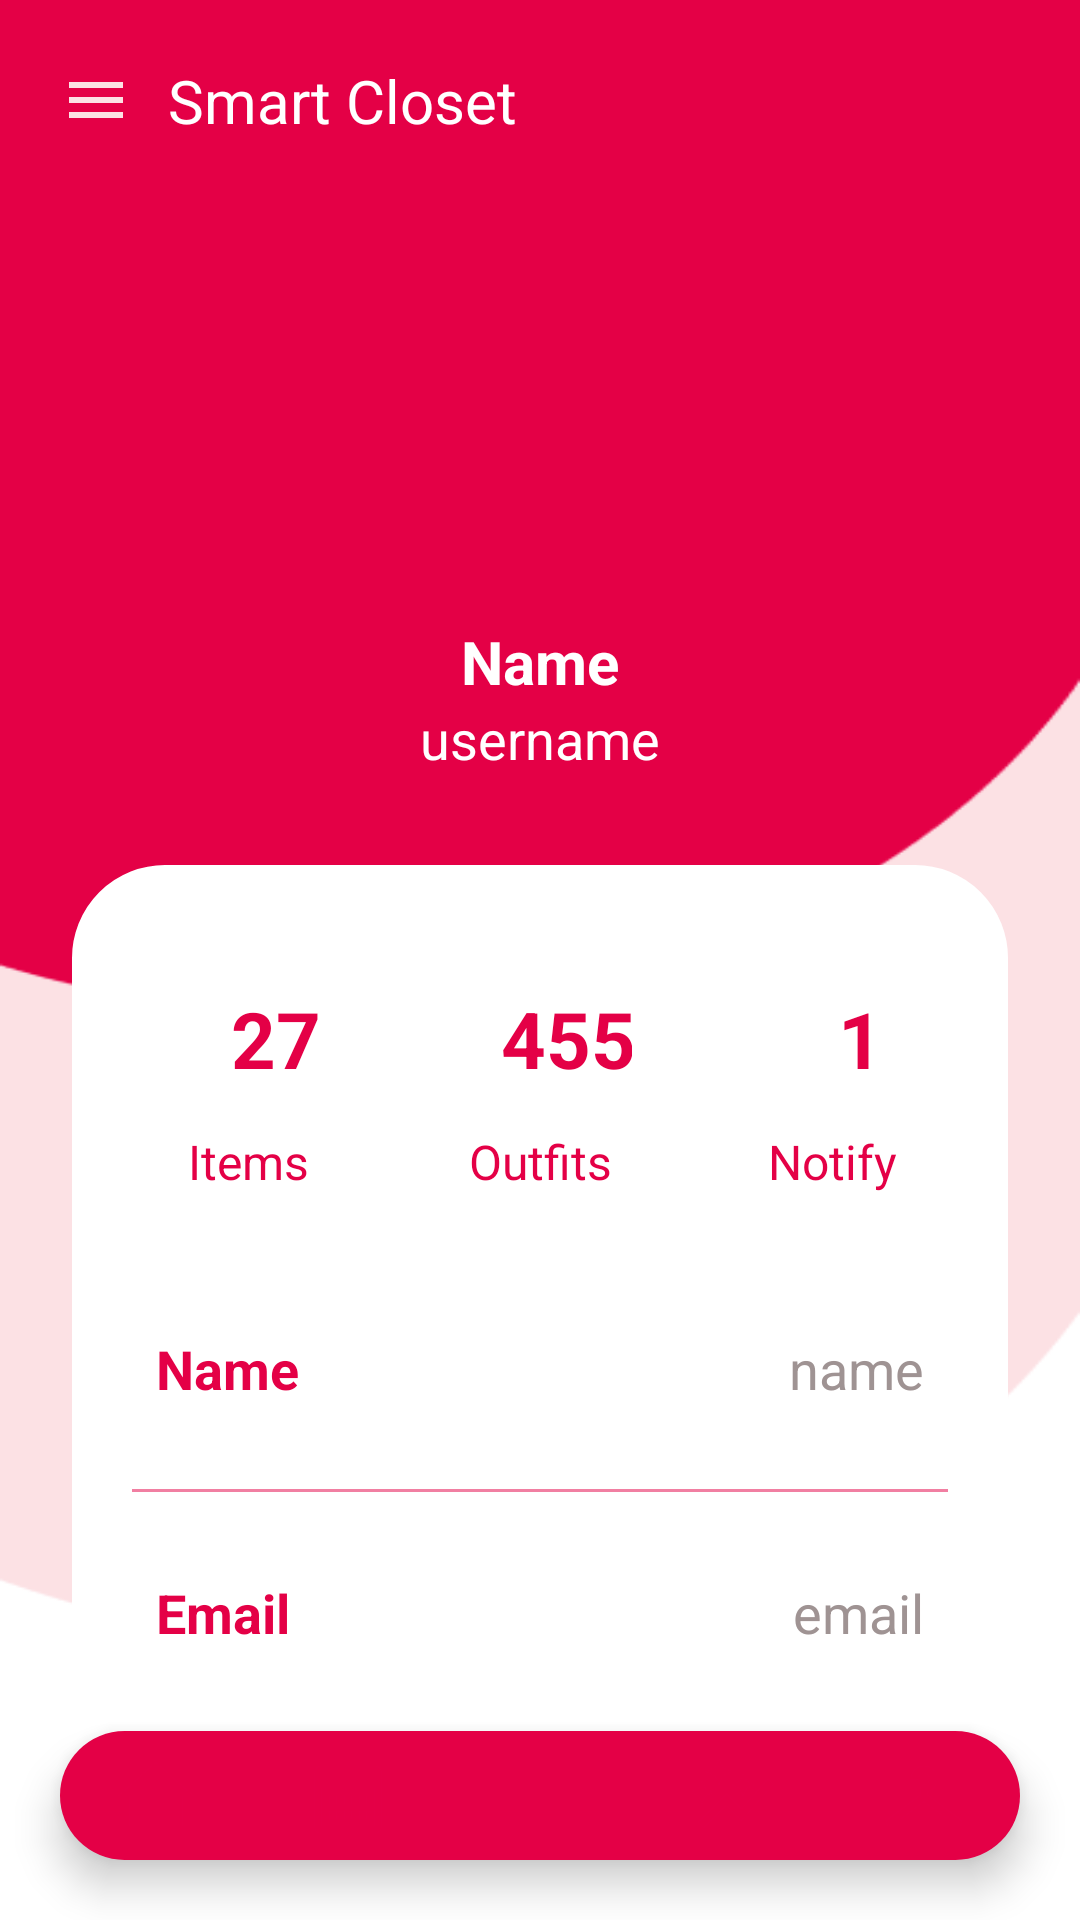

This screen was rendered from an Android layout file. Write that file and the resources it references.
<!-- AndroidManifest.xml: application theme Theme.SmartClosetClient -->
<!-- res/layout/activity_main.xml -->
<?xml version="1.0" encoding="utf-8"?>
<androidx.drawerlayout.widget.DrawerLayout
    xmlns:android="http://schemas.android.com/apk/res/android"
    xmlns:app="http://schemas.android.com/apk/res-auto"
    xmlns:tools="http://schemas.android.com/tools"
    android:layout_width="match_parent"
    android:layout_height="match_parent"
    android:id="@+id/drawerLayout"
    tools:context=".MainActivity">
   <LinearLayout
       android:layout_width="match_parent"
       android:layout_height="match_parent"
       android:orientation="vertical">
      <include
          layout="@layout/toolbar"/>
      <androidx.constraintlayout.widget.ConstraintLayout
          android:layout_width="match_parent"
          android:layout_height="480dp"
          android:background="@drawable/shape">

         <ImageView
             android:layout_width="100dp"
             android:layout_height="100dp"
             android:id="@+id/profileImg"
             android:layout_marginTop="30dp"
             android:src="@drawable/avatar"
             app:layout_constraintEnd_toEndOf="parent"
             app:layout_constraintStart_toStartOf="parent"
             app:layout_constraintTop_toTopOf="parent"/>

         <TextView
             android:layout_width="wrap_content"
             android:layout_height="wrap_content"
             android:id="@+id/titleName"
             android:layout_marginTop="10dp"
             android:text="Name"
             android:textColor="@color/white"
             android:textSize="20sp"
             android:textStyle="bold"
             app:layout_constraintEnd_toEndOf="@id/profileImg"
             app:layout_constraintStart_toStartOf="@id/profileImg"
             app:layout_constraintTop_toBottomOf="@id/profileImg"/>

         <TextView
             android:layout_width="wrap_content"
             android:layout_height="wrap_content"
             android:id="@+id/titleUsername"
             android:text="username"
             android:textColor="@color/white"
             android:textSize="18sp"
             app:layout_constraintEnd_toEndOf="@id/titleName"
             app:layout_constraintStart_toStartOf="@id/titleName"
             app:layout_constraintTop_toBottomOf="@id/titleName"/>

         <LinearLayout
             android:layout_width="match_parent"
             android:layout_height="wrap_content"
             android:id="@+id/linearLayout"
             android:orientation="vertical"
             android:padding="10dp"
             android:background="@drawable/white_border"
             android:layout_marginStart="24dp"
             android:layout_marginEnd="24dp"
             android:layout_marginTop="30dp"
             app:layout_constraintEnd_toEndOf="parent"
             app:layout_constraintStart_toStartOf="parent"
             app:layout_constraintTop_toBottomOf="@id/titleUsername">

            <LinearLayout
                android:layout_width="match_parent"
                android:layout_height="wrap_content"
                android:orientation="horizontal">

               <LinearLayout
                   android:layout_width="wrap_content"
                   android:layout_height="wrap_content"
                   android:layout_margin="10dp"
                   android:layout_weight="1"
                   android:elevation="5dp"
                   android:padding="8dp"
                   android:orientation="vertical">

                  <TextView
                      android:layout_width="80dp"
                      android:layout_height="60dp"
                      android:id="@+id/itemNumber"
                      android:text="27"
                      android:gravity="center"
                      android:textAlignment="center"
                      android:textColor="@color/neon_pink"
                      android:textSize="26sp"
                      android:textStyle="bold"/>

                  <TextView
                      android:layout_width="match_parent"
                      android:layout_height="wrap_content"
                      android:id="@+id/itemTxt"
                      android:text="Items"
                      android:textAlignment="center"
                      android:textColor="@color/neon_pink"
                      android:textSize="16sp"/>

               </LinearLayout>

               <LinearLayout
                   android:layout_width="wrap_content"
                   android:layout_height="wrap_content"
                   android:layout_margin="10dp"
                   android:layout_weight="1"
                   android:elevation="5dp"
                   android:padding="8dp"
                   android:orientation="vertical">

                  <TextView
                      android:layout_width="80dp"
                      android:layout_height="60dp"
                      android:id="@+id/outfitsNo"
                      android:text="455"
                      android:gravity="center"
                      android:textAlignment="center"
                      android:textColor="@color/neon_pink"
                      android:textSize="26sp"
                      android:textStyle="bold"/>

                  <TextView
                      android:layout_width="match_parent"
                      android:layout_height="wrap_content"
                      android:id="@+id/outfitsTxt"
                      android:text="Outfits"
                      android:textAlignment="center"
                      android:textColor="@color/neon_pink"
                      android:textSize="16sp"/>

               </LinearLayout>

               <LinearLayout
                   android:layout_width="wrap_content"
                   android:layout_height="wrap_content"
                   android:layout_margin="10dp"
                   android:layout_weight="1"
                   android:elevation="5dp"
                   android:padding="8dp"
                   android:orientation="vertical">

                  <TextView
                      android:layout_width="80dp"
                      android:layout_height="60dp"
                      android:id="@+id/notificationNo"
                      android:text="1"
                      android:gravity="center"
                      android:textAlignment="center"
                      android:textColor="@color/neon_pink"
                      android:textSize="26sp"
                      android:textStyle="bold"/>

                  <TextView
                      android:layout_width="match_parent"
                      android:layout_height="wrap_content"
                      android:id="@+id/notifyTxt"
                      android:text="Notify"
                      android:textAlignment="center"
                      android:textColor="@color/neon_pink"
                      android:textSize="16sp"/>

               </LinearLayout>

            </LinearLayout>

            <LinearLayout
                android:layout_width="match_parent"
                android:layout_height="match_parent"
                android:padding="8dp"
                android:layout_marginLeft="10dp"
                android:layout_marginRight="10dp"
                android:layout_marginBottom="10dp"
                android:layout_marginTop="20dp"
                android:orientation="horizontal">

               <TextView
                   android:layout_width="wrap_content"
                   android:layout_height="wrap_content"
                   android:id="@+id/name"
                   android:layout_weight="1"
                   android:text="Name"
                   android:textStyle="bold"
                   android:textColor="@color/neon_pink"
                   android:textSize="18sp"/>

               <TextView
                   android:layout_width="wrap_content"
                   android:layout_height="wrap_content"
                   android:id="@+id/profileName"
                   android:text="name"
                   android:layout_weight="1"
                   android:textAlignment="viewEnd"
                   android:textColor="@color/grey"
                   android:textSize="18sp"/>

            </LinearLayout>

            <androidx.appcompat.widget.AppCompatImageView
                android:layout_width="match_parent"
                android:layout_height="1dp"
                android:layout_margin="10dp"
                android:alpha="0.5"
                android:background="@color/neon_pink"/>

            <LinearLayout
                android:layout_width="match_parent"
                android:layout_height="match_parent"
                android:layout_margin="10dp"
                android:padding="8dp"
                android:orientation="horizontal">

               <TextView
                   android:layout_width="wrap_content"
                   android:layout_height="wrap_content"
                   android:id="@+id/email"
                   android:layout_weight="1"
                   android:text="Email"
                   android:textStyle="bold"
                   android:textColor="@color/neon_pink"
                   android:textSize="18sp"/>

               <TextView
                   android:layout_width="wrap_content"
                   android:layout_height="wrap_content"
                   android:id="@+id/profileEmail"
                   android:text="email"
                   android:layout_weight="1"
                   android:textAlignment="viewEnd"
                   android:textColor="@color/grey"
                   android:textSize="18sp"/>

            </LinearLayout>

            <androidx.appcompat.widget.AppCompatImageView
                android:layout_width="match_parent"
                android:layout_height="1dp"
                android:layout_margin="10dp"
                android:alpha="0.5"
                android:background="@color/neon_pink"/>


         </LinearLayout>



      </androidx.constraintlayout.widget.ConstraintLayout>

      <RelativeLayout
          android:layout_width="match_parent"
          android:layout_height="match_parent">
         <com.google.android.material.bottomnavigation.BottomNavigationView
             android:id="@+id/bottomNavigation"
             android:layout_width="match_parent"
             android:layout_height="wrap_content"
             android:layout_alignParentBottom="true"
             android:layout_marginStart="20dp"
             android:layout_marginTop="30dp"
             android:layout_marginEnd="20dp"
             android:layout_marginBottom="20dp"
             android:background="@drawable/bottom_background"
             android:elevation="2dp"
             app:itemIconSize="30dp"
             app:itemIconTint="@drawable/item_selector"
             app:itemRippleColor="@android:color/transparent"
             app:labelVisibilityMode="unlabeled"
             app:menu="@menu/bottom_menu" />

      </RelativeLayout>
   </LinearLayout>
   <RelativeLayout
       android:layout_width="300dp"
       android:layout_height="match_parent"
       android:background="@color/white"
       android:layout_gravity="start">

      <include layout="@layout/nav_drawer" />
   </RelativeLayout>

</androidx.drawerlayout.widget.DrawerLayout>
<!-- res/layout/toolbar.xml (included above) -->
<?xml version="1.0" encoding="utf-8"?>
<LinearLayout
    xmlns:android="http://schemas.android.com/apk/res/android"
    android:orientation="horizontal"
    android:layout_width="match_parent"
    android:layout_height="wrap_content"
    android:padding="20dp"
    android:id="@+id/toolbar"
    android:background="@color/neon_pink"
    android:gravity="center_vertical">
    <ImageView
        android:layout_width="wrap_content"
        android:layout_height="wrap_content"
        android:id="@+id/menu"
        android:src="@drawable/baseline_menu_24"/>
    <TextView
        android:layout_width="0dp"
        android:layout_height="wrap_content"
        android:layout_weight="1"
        android:text="Smart Closet"
        android:textSize="20sp"
        android:layout_marginStart="12dp"
        android:textColor="@color/white"/>
</LinearLayout>
<!-- res/layout/nav_drawer.xml (included above) -->
<?xml version="1.0" encoding="utf-8"?>
<LinearLayout
    xmlns:android="http://schemas.android.com/apk/res/android"
    android:orientation="vertical"
    android:background="@drawable/drawer_border"
    android:layout_width="match_parent"
    android:layout_height="match_parent"
    android:id="@+id/nar_drawer">
    <LinearLayout
        android:layout_width="match_parent"
        android:layout_height="176dp"
        android:orientation="vertical"
        android:gravity ="bottom"
        android:padding="16dp"
        android:background="@color/neon_pink"
        android:theme="@style/ThemeOverlay.AppCompat.Dark">
        <ImageView
            android:layout_width="72dp"
            android:layout_height="72dp"
            android:src="@drawable/logo" />

        <TextView
            android:layout_width="wrap_content"
            android:layout_height="wrap_content"
            android:text="Smart Closet"
            android:textColor="@color/white"
            android:textStyle="bold" />

        <TextView
            android:layout_width="wrap_content"
            android:layout_height="wrap_content"
            android:layout_marginBottom="16dp"
            android:text="20110201@student.hcmute.edu.vn"
            android:textColor="@color/white"
            android:textSize="14sp" />
    </LinearLayout>

<LinearLayout
    android:layout_width="wrap_content"
    android:layout_height="wrap_content"
    android:id="@+id/home"
    android:layout_marginStart="12dp"
    android:layout_marginTop="12dp"
    android:orientation="horizontal">
    <TextView
        android:layout_width="wrap_content"
        android:layout_height="wrap_content"
        android:textColor="@color/neon_pink"
        android:text="Home"
        android:textSize="20sp"
        android:drawableLeft="@drawable/nav_home"
        android:drawablePadding="8dp" />
</LinearLayout>
    <LinearLayout
        android:layout_width="wrap_content"
        android:layout_height="wrap_content"
        android:id="@+id/about"
        android:layout_marginStart="12dp"
        android:layout_marginTop="12dp"
        android:orientation="horizontal">
        <TextView
            android:layout_width="wrap_content"
            android:layout_height="wrap_content"
            android:textColor="@color/neon_pink"
            android:text="About us"
            android:textSize="20sp"
            android:drawableLeft="@drawable/nav_about"
            android:drawablePadding="8dp"
            />
    </LinearLayout>
    <LinearLayout
        android:layout_width="wrap_content"
        android:layout_height="wrap_content"
        android:id="@+id/manageCategory"
        android:layout_marginStart="12dp"
        android:layout_marginTop="12dp"
        android:orientation="horizontal"
        android:visibility="gone">
        <TextView
            android:layout_width="wrap_content"
            android:layout_height="wrap_content"
            android:textColor="@color/neon_pink"
            android:text="Manage Category"
            android:textSize="20sp"
            android:drawableLeft="@drawable/category"
            android:drawablePadding="8dp"
            />
    </LinearLayout>
    <LinearLayout
        android:layout_width="wrap_content"
        android:layout_height="wrap_content"
        android:id="@+id/manageUser"
        android:layout_marginStart="12dp"
        android:layout_marginTop="12dp"
        android:orientation="horizontal"
        android:visibility="gone">
        <TextView
            android:layout_width="wrap_content"
            android:layout_height="wrap_content"
            android:textColor="@color/neon_pink"
            android:text="Manage User"
            android:textSize="20sp"
            android:drawableLeft="@drawable/person"
            android:drawablePadding="8dp"
            />
    </LinearLayout>
    <View
        android:layout_width="match_parent"
        android:layout_height="2dp"
        android:layout_marginTop="12dp"
        android:background="@color/neon_pink"/>

    <LinearLayout
        android:layout_width="wrap_content"
        android:layout_height="wrap_content"
        android:id="@+id/logout"
        android:layout_marginStart="12dp"
        android:layout_marginTop="12dp"
        android:orientation="horizontal">
        <TextView
            android:layout_width="wrap_content"
            android:layout_height="wrap_content"
            android:textColor="@color/neon_pink"
            android:text="Log out"
            android:textSize="20sp"
            android:drawableLeft="@drawable/nav_logout"
            android:drawablePadding="8dp"
            />
    </LinearLayout>

</LinearLayout>
<!-- resources referenced by this layout -->
<resources>
  <color name="grey">#9F9393</color>
  <color name="neon_pink">#E40046</color>
  <color name="white">#FFFFFFFF</color>
  <!-- drawable baseline_menu_24 (drawable) -->
  <vector android:height="24dp" android:tint="@color/pastel_pink"
      android:viewportHeight="24" android:viewportWidth="24"
      android:width="24dp" xmlns:android="http://schemas.android.com/apk/res/android">
      <path android:fillColor="@android:color/white" android:pathData="M3,18h18v-2L3,16v2zM3,13h18v-2L3,11v2zM3,6v2h18L21,6L3,6z"/>
  </vector>
  <!-- drawable bottom_background (drawable) -->
  <?xml version="1.0" encoding="utf-8"?>
  <shape xmlns:android="http://schemas.android.com/apk/res/android"
      android:shape="rectangle">
  
      <solid android:color="@color/neon_pink"/>
      <corners
          android:radius="40dp"/>
  
  </shape>
  <!-- drawable category (drawable) -->
  <vector android:height="24dp" android:tint="@color/neon_pink"
      android:viewportHeight="24" android:viewportWidth="24"
      android:width="24dp" xmlns:android="http://schemas.android.com/apk/res/android">
      <path android:fillColor="@android:color/white" android:pathData="M12,2l-5.5,9h11z"/>
      <path android:fillColor="@android:color/white" android:pathData="M17.5,17.5m-4.5,0a4.5,4.5 0,1 1,9 0a4.5,4.5 0,1 1,-9 0"/>
      <path android:fillColor="@android:color/white" android:pathData="M3,13.5h8v8H3z"/>
  
  </vector>
  <!-- drawable drawer_border (drawable) -->
  <?xml version="1.0" encoding="utf-8"?>
  <shape xmlns:android="http://schemas.android.com/apk/res/android"
      android:shape="rectangle">
  <stroke
      android:width="2dp"
      android:color="@color/neon_pink"/>
  </shape>
  <!-- drawable nav_about (drawable) -->
  <vector android:height="24dp" android:tint="@color/neon_pink"
      android:viewportHeight="24" android:viewportWidth="24"
      android:width="24dp" xmlns:android="http://schemas.android.com/apk/res/android">
      <path android:fillColor="@android:color/white" android:pathData="M12,2C6.48,2 2,6.48 2,12s4.48,10 10,10 10,-4.48 10,-10S17.52,2 12,2zM13,17h-2v-6h2v6zM13,9h-2L11,7h2v2z"/>
  </vector>
  <!-- drawable nav_home (drawable) -->
  <vector android:height="24dp" android:tint="@color/neon_pink"
      android:viewportHeight="24" android:viewportWidth="24"
      android:width="24dp" xmlns:android="http://schemas.android.com/apk/res/android">
      <path android:fillColor="@android:color/white" android:pathData="M10,20v-6h4v6h5v-8h3L12,3 2,12h3v8z"/>
  </vector>
  <!-- drawable nav_logout (drawable) -->
  <vector android:autoMirrored="true" android:height="24dp"
      android:tint="@color/neon_pink" android:viewportHeight="24"
      android:viewportWidth="24" android:width="24dp" xmlns:android="http://schemas.android.com/apk/res/android">
      <path android:fillColor="@android:color/white" android:pathData="M10.09,15.59L11.5,17l5,-5 -5,-5 -1.41,1.41L12.67,11H3v2h9.67l-2.58,2.59zM19,3H5c-1.11,0 -2,0.9 -2,2v4h2V5h14v14H5v-4H3v4c0,1.1 0.89,2 2,2h14c1.1,0 2,-0.9 2,-2V5c0,-1.1 -0.9,-2 -2,-2z"/>
  </vector>
  <!-- drawable person (drawable-anydpi) -->
  <vector xmlns:android="http://schemas.android.com/apk/res/android"
      android:width="24dp"
      android:height="24dp"
      android:viewportWidth="24"
      android:viewportHeight="24"
      android:tint="#E40046"
      android:alpha="0.8">
    <path
        android:fillColor="@android:color/white"
        android:pathData="M12,12c2.21,0 4,-1.79 4,-4s-1.79,-4 -4,-4 -4,1.79 -4,4 1.79,4 4,4zM12,14c-2.67,0 -8,1.34 -8,4v2h16v-2c0,-2.66 -5.33,-4 -8,-4z"/>
  </vector>
  <!-- drawable white_border (drawable) -->
  <?xml version="1.0" encoding="utf-8"?>
  <shape xmlns:android="http://schemas.android.com/apk/res/android"
      android:shape="rectangle" android:tint="@color/white">
  
      <stroke
          android:color="@color/neon_pink"
          android:width="2dp"/>
  
      <corners
          android:radius="30dp"
          />
  
  </shape>
  <color name="pastel_pink">#FCE1E4</color>
  <color name="teal_200">#FF03DAC5</color>
  <color name="teal_700">#FF018786</color>
  <color name="black">#FF000000</color>
</resources>
